Run: headless pygame with SDL's dummy video driver; simulated clock (each Clock.tick advances the game by its frame time, no real sleeping); random seed 0; keys injected as events and as key.get_pressed() state; no mouse input.
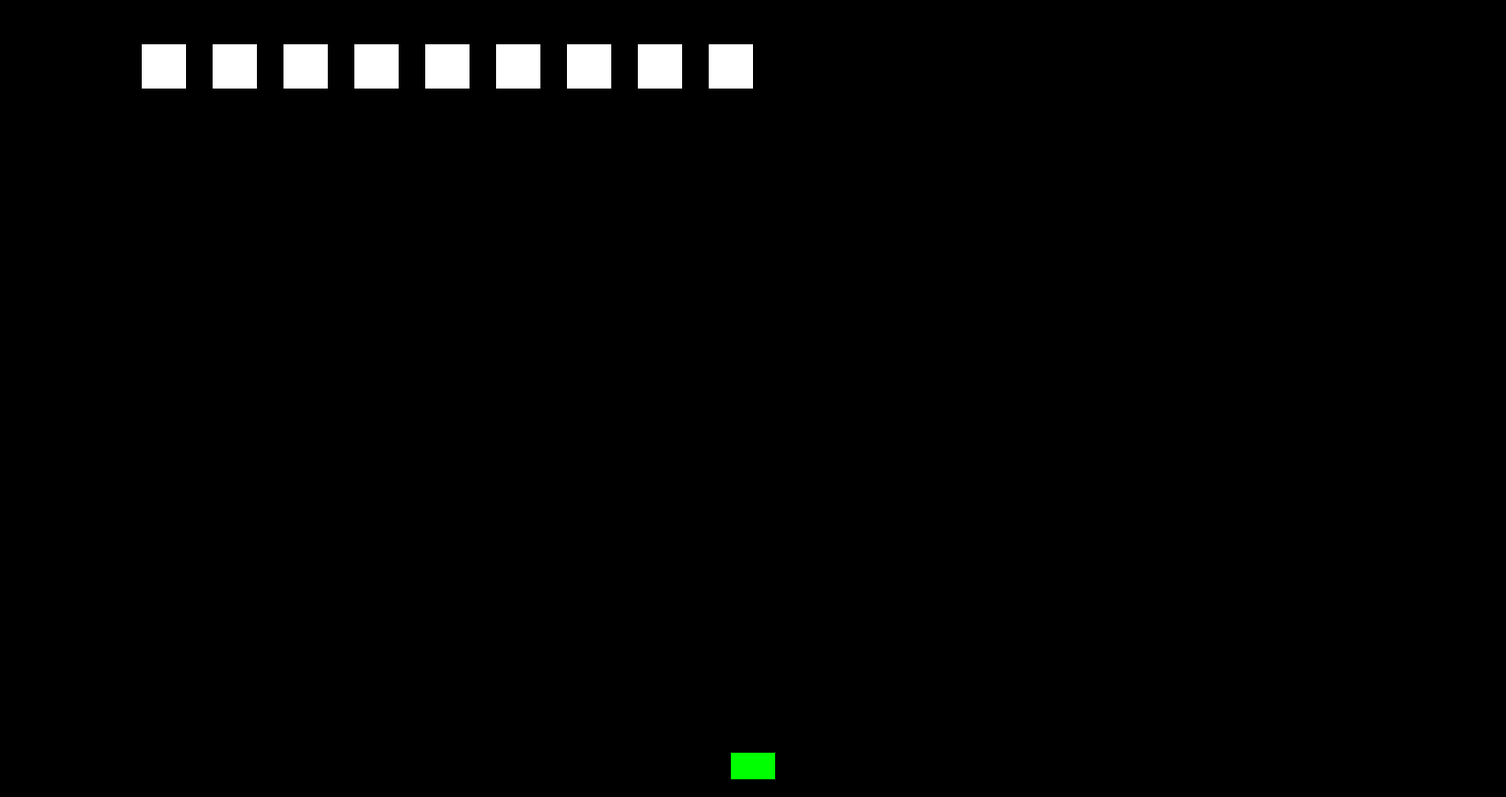
Frame 1 of 4 · flips 1–60 · no input
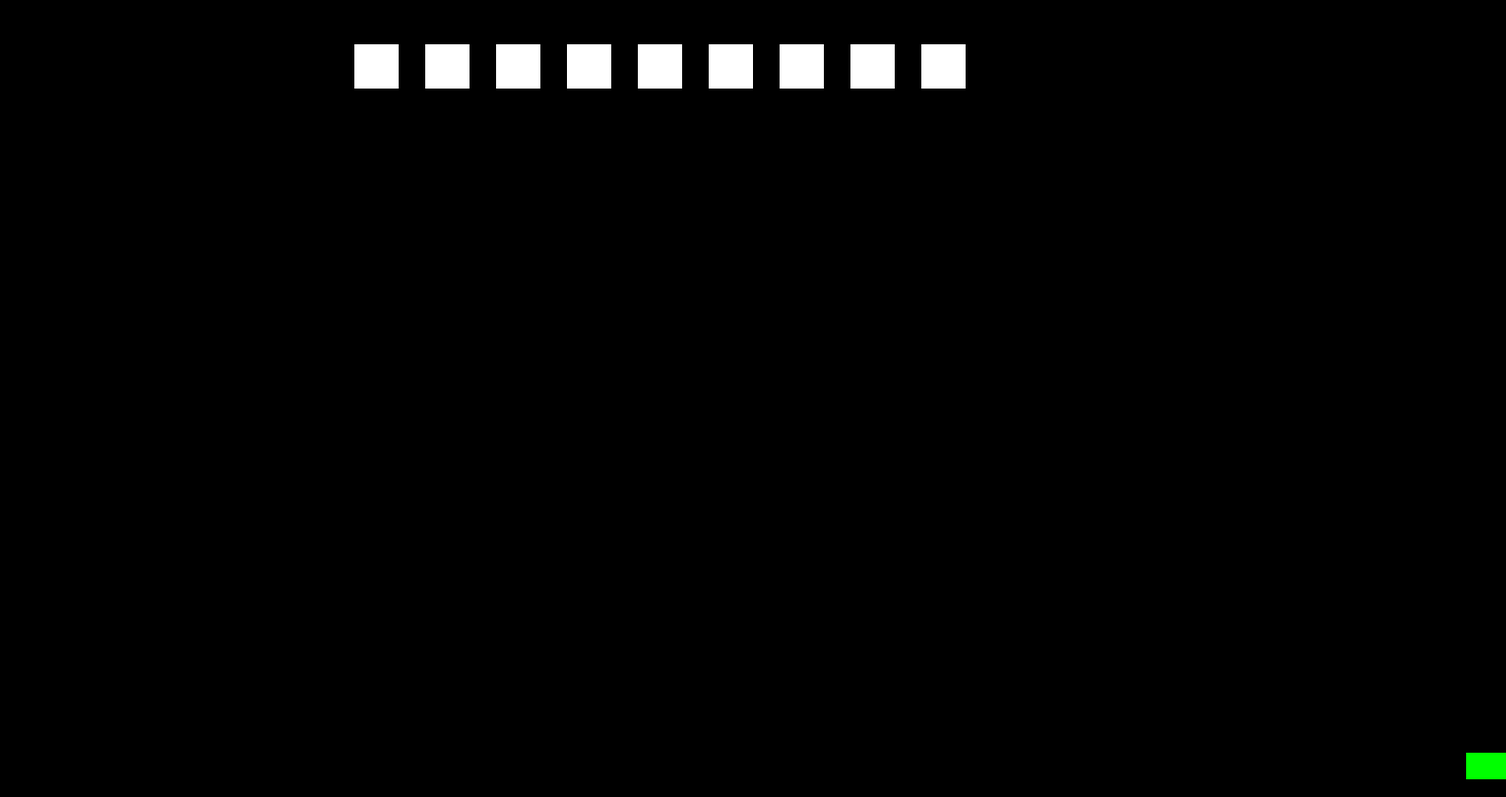
Frame 2 of 4 · flips 61–180 · tapped SPACE, RETURN · held RIGHT (→), D
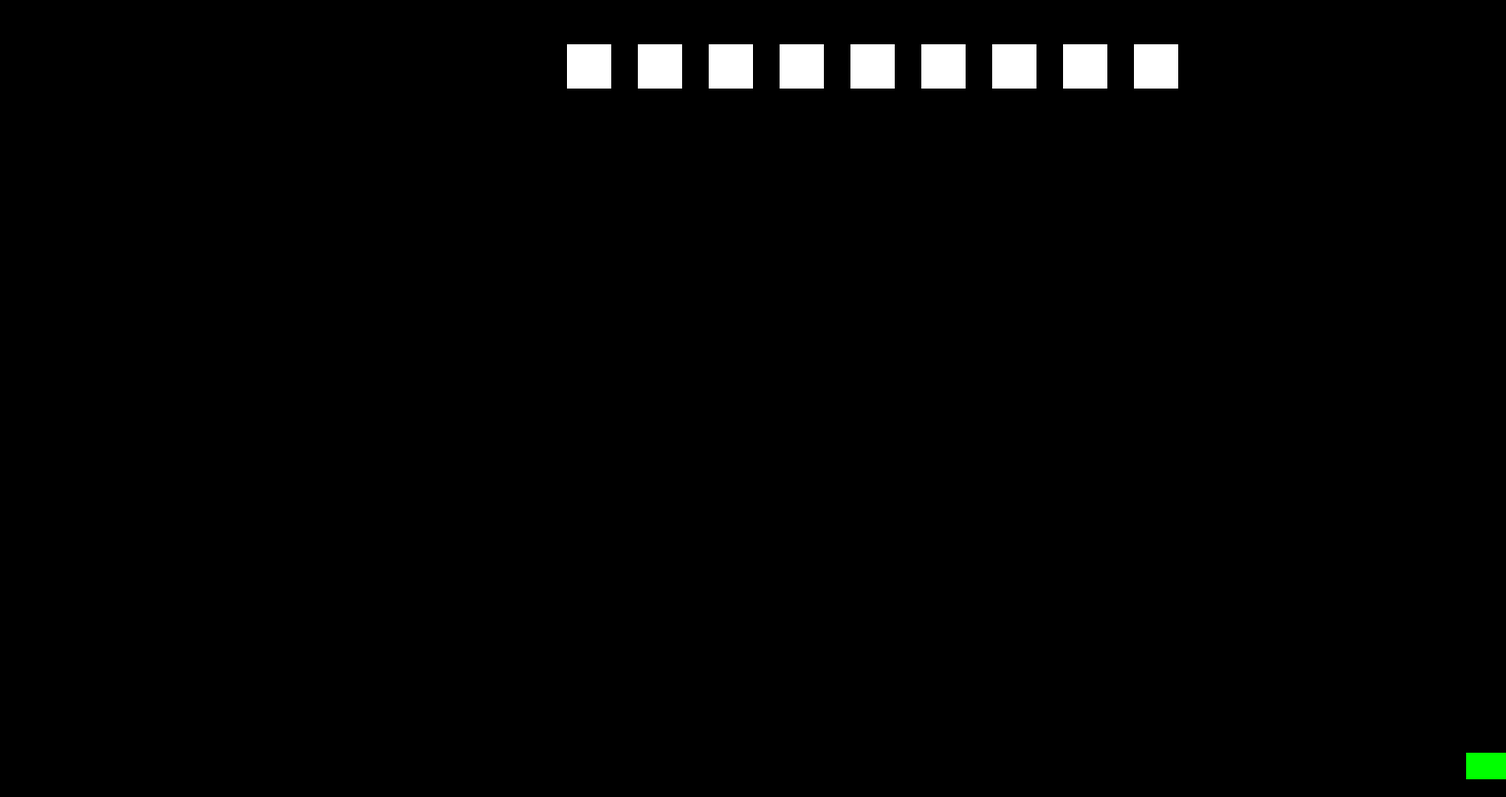
Frame 3 of 4 · flips 181–300 · held DOWN (↓), S
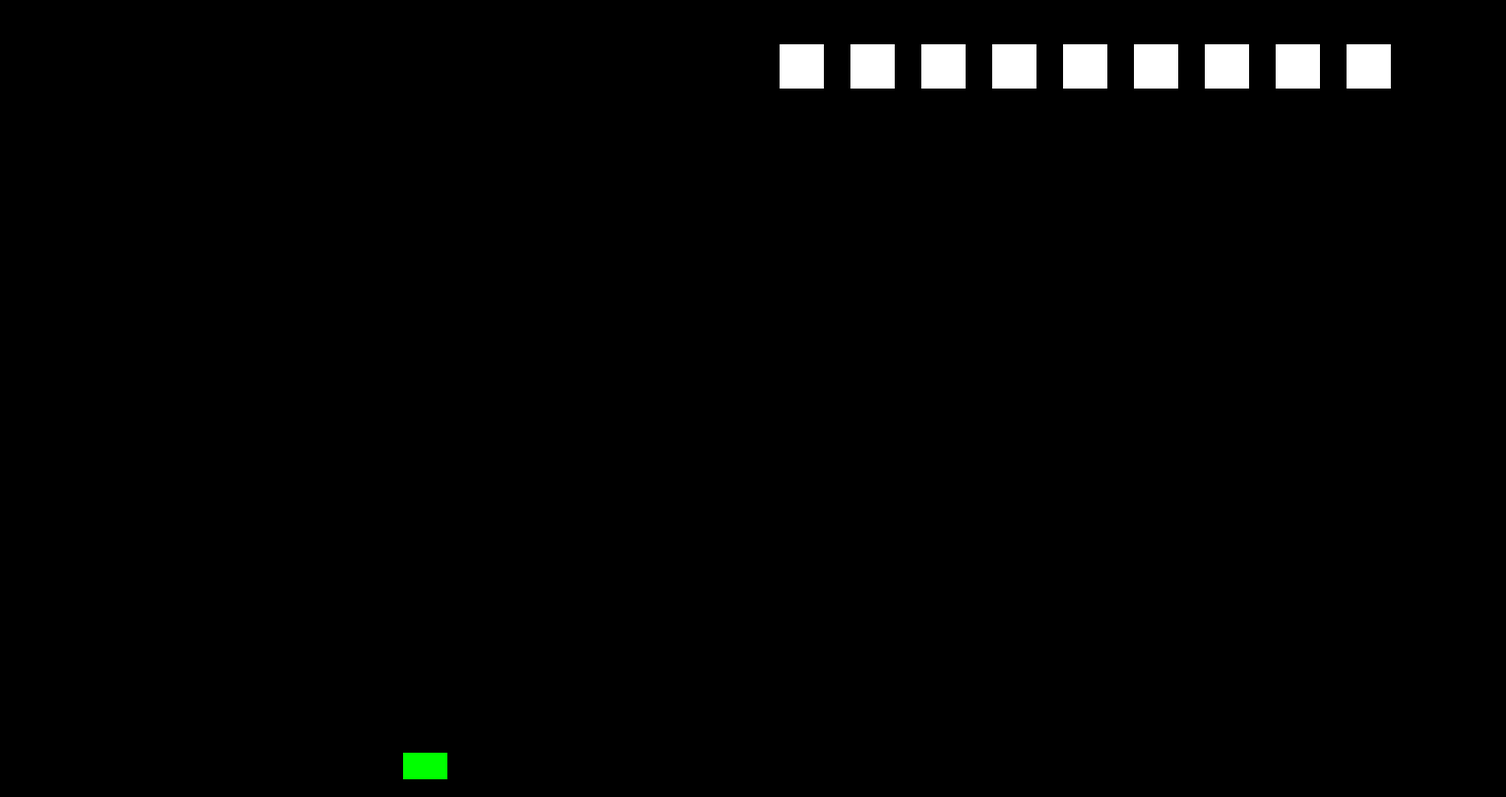
Frame 4 of 4 · flips 301–420 · held LEFT (←), A, UP (↑), W

The pygame program that drew these frames:

import pygame
import random
import sys

# Initialize pygame
pygame.init()

# Screen setup
WIDTH, HEIGHT = 1700, 900
screen = pygame.display.set_mode((WIDTH, HEIGHT))
pygame.display.set_caption("Space Invaders")

# Colors
BLACK = (0, 0, 0)
WHITE = (255, 255, 255)
GREEN = (0, 255, 0)
RED = (255, 0, 0)

# Player
player_width = 50
player_height = 30
player_x = WIDTH // 2 - player_width // 2
player_y = HEIGHT - 50
player_speed = 10

# Bullet
bullet_width = 10
bullet_height = 20
bullet_speed = 30
bullets = []

# Enemy
enemy_width = 50
enemy_height = 50
enemy_speed = 2
enemies = []

# Spawn a row of enemies
def spawn_enemies():
    for i in range(9):
        x = 80 * i + 40
        y = 50
        enemies.append(pygame.Rect(x, y, enemy_width, enemy_height))
a = 1
b = 11
while b >= a:  
    for i in range(10):
        spawn_enemies()
    # Game loop
    clock = pygame.time.Clock()
    running = True
    while running:
        screen.fill(BLACK)

        # Events
        for event in pygame.event.get():
            if event.type == pygame.QUIT:
                running = False

        # Key input
        keys = pygame.key.get_pressed()
        if keys[pygame.K_a] and player_x > 0:
            player_x -= player_speed
        if keys[pygame.K_d] and player_x < WIDTH - player_width:
            player_x += player_speed
        if keys[pygame.K_SPACE]:
            if len(bullets) < 100:  # Limit bullets on screen
                bullet = pygame.Rect(player_x + player_width // 2 - bullet_width // 2,
                                     player_y, bullet_width, bullet_height)
                bullets.append(bullet)

        # Update bullets
        for bullet in bullets[:]:
            bullet.y -= bullet_speed
            if bullet.y < 0:
                bullets.remove(bullet)

        # Update enemies
        for enemy in enemies[:]:
            enemy.x += enemy_speed
            if enemy.right > WIDTH or enemy.left < 0:
                enemy_speed *= -1
                for e in enemies:
                    e.y += 20
                break

        # Check collisions
        for bullet in bullets[:]:
            for enemy in enemies[:]:
                if bullet.colliderect(enemy):
                    bullets.remove(bullet)
                    enemies.remove(enemy)
                    break

        # Draw player
        pygame.draw.rect(screen, GREEN, (player_x, player_y, player_width, player_height))

        # Draw bullets
        for bullet in bullets:
            pygame.draw.rect(screen, RED, bullet)

        # Draw enemies
        for enemy in enemies:
            pygame.draw.rect(screen, WHITE, enemy)

        pygame.display.flip()
        clock.tick(60)

pygame.quit()
sys.exit()
